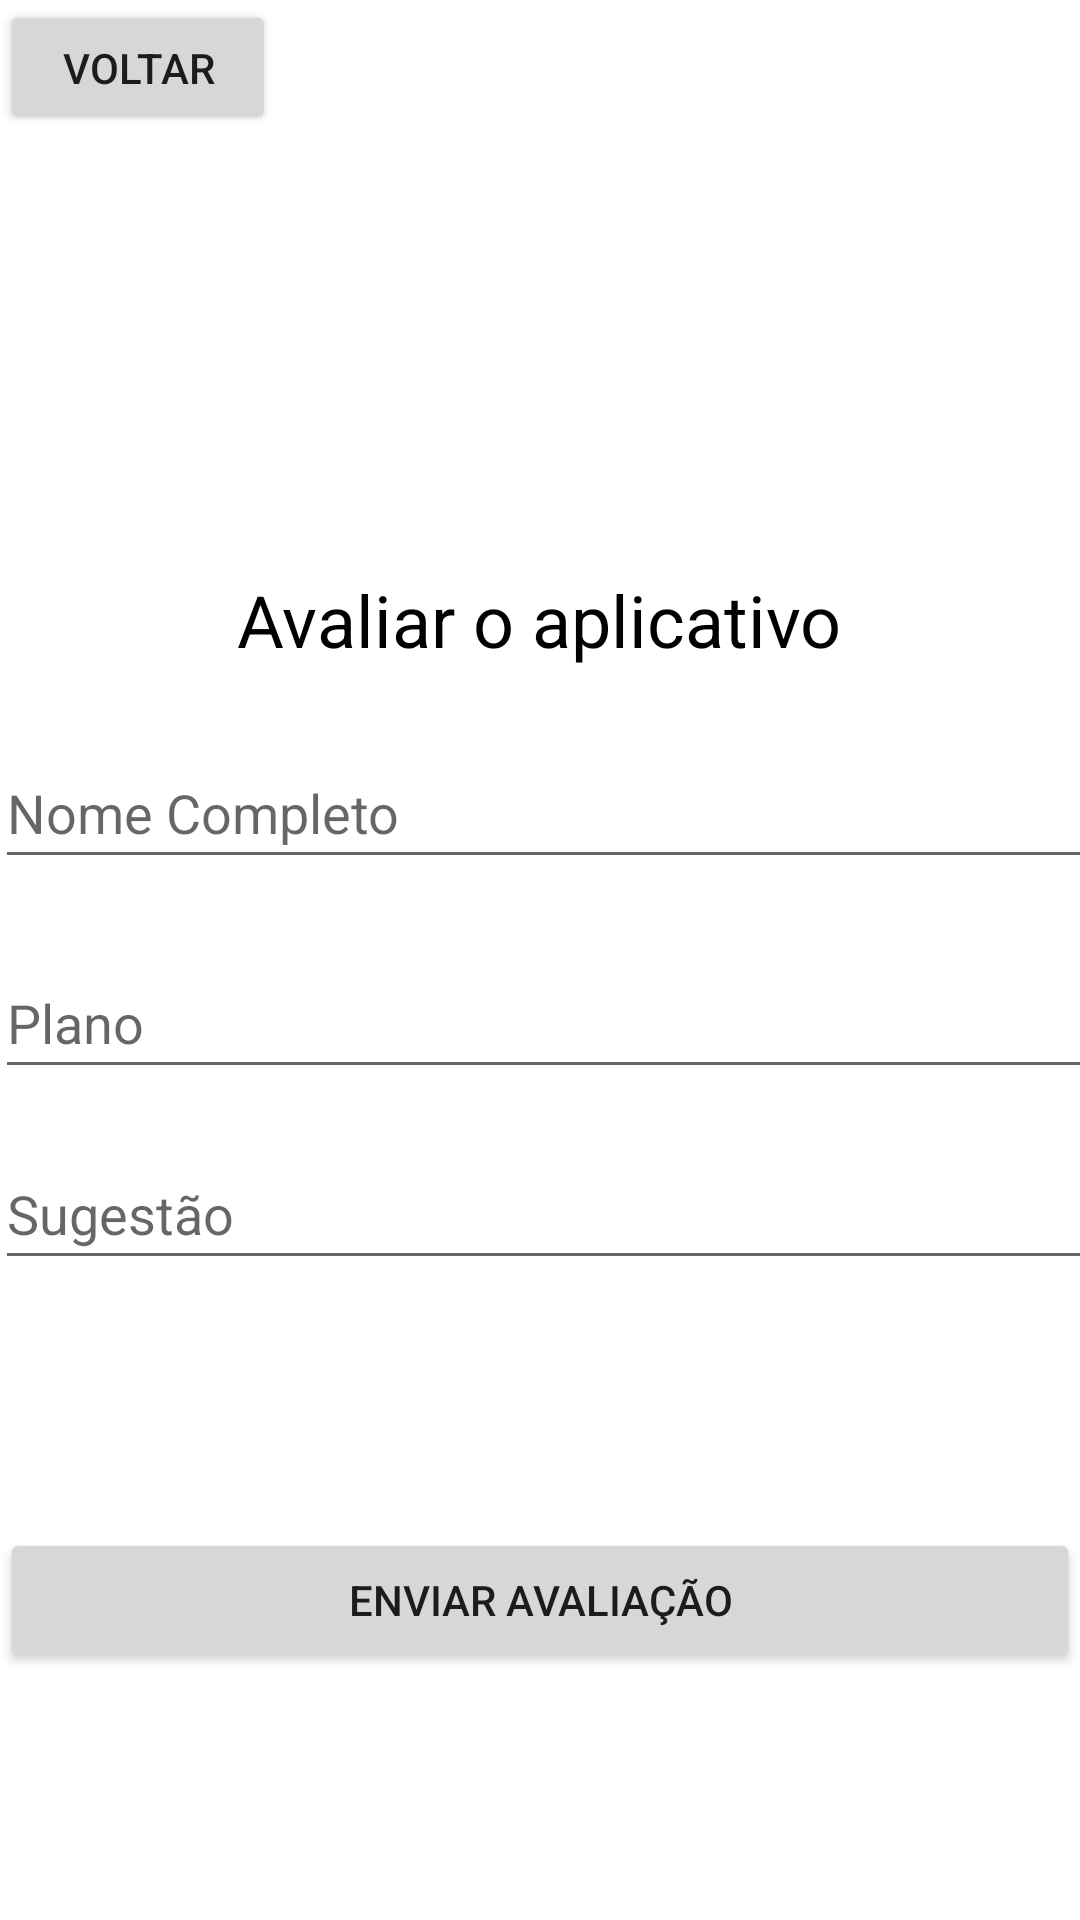

This screen was rendered from an Android layout file. Write that file and the resources it references.
<!-- AndroidManifest.xml: application theme Theme.NiPPOV2 -->
<!-- res/layout/activity_tela_de_avaliar_aplicativo.xml -->
<?xml version="1.0" encoding="utf-8"?>
<androidx.constraintlayout.widget.ConstraintLayout xmlns:android="http://schemas.android.com/apk/res/android"
    xmlns:app="http://schemas.android.com/apk/res-auto"
    xmlns:tools="http://schemas.android.com/tools"
    android:id="@+id/editTextSugestaoAvaliacao"
    android:layout_width="match_parent"
    android:layout_height="match_parent"
    tools:context=".TelaDeAvaliarAplicativo">

    <ImageView
        android:id="@+id/imageView4"
        android:layout_width="wrap_content"
        android:layout_height="wrap_content"
        app:layout_constraintBottom_toBottomOf="parent"
        app:layout_constraintEnd_toEndOf="parent"
        app:layout_constraintHorizontal_bias="0.0"
        app:layout_constraintStart_toStartOf="parent"
        app:layout_constraintTop_toTopOf="parent"
        app:layout_constraintVertical_bias="0.018"
        app:srcCompat="@drawable/nippoodontologia" />

    <TextView
        android:id="@+id/textAvaliacao"
        android:layout_width="wrap_content"
        android:layout_height="wrap_content"
        android:text="Avaliar o aplicativo"
        android:textColor="#000000"
        android:textSize="24sp"
        app:layout_constraintBottom_toBottomOf="parent"
        app:layout_constraintEnd_toEndOf="parent"
        app:layout_constraintHorizontal_bias="0.498"
        app:layout_constraintStart_toStartOf="parent"
        app:layout_constraintTop_toTopOf="parent"
        app:layout_constraintVertical_bias="0.313" />

    <EditText
        android:id="@+id/editTextNomeAvaliacao"
        android:layout_width="366dp"
        android:layout_height="47dp"
        android:ems="10"
        android:inputType="textPersonName"
        android:hint="Nome Completo"
        app:layout_constraintBottom_toBottomOf="parent"
        app:layout_constraintEnd_toEndOf="parent"
        app:layout_constraintHorizontal_bias="0.355"
        app:layout_constraintStart_toStartOf="parent"
        app:layout_constraintTop_toTopOf="parent"
        app:layout_constraintVertical_bias="0.415" />

    <EditText
        android:id="@+id/editTextPlanoAvaliacao"
        android:layout_width="366dp"
        android:layout_height="47dp"
        android:ems="10"
        android:inputType="textPersonName"
        android:hint="Plano"
        app:layout_constraintBottom_toBottomOf="parent"
        app:layout_constraintEnd_toEndOf="parent"
        app:layout_constraintHorizontal_bias="0.355"
        app:layout_constraintStart_toStartOf="parent"
        app:layout_constraintTop_toTopOf="parent"
        app:layout_constraintVertical_bias="0.533" />

    <EditText
        android:id="@+id/editTextPlanoAvaliacao3"
        android:layout_width="366dp"
        android:layout_height="47dp"
        android:ems="10"
        android:inputType="textPersonName"
        android:hint="Sugestão"
        app:layout_constraintBottom_toBottomOf="parent"
        app:layout_constraintEnd_toEndOf="parent"
        app:layout_constraintHorizontal_bias="0.355"
        app:layout_constraintStart_toStartOf="parent"
        app:layout_constraintTop_toTopOf="parent"
        app:layout_constraintVertical_bias="0.64" />

    <Button
        android:id="@+id/btnEnviarAvaliacao"
        android:layout_width="0dp"
        android:layout_height="wrap_content"
        android:text="Enviar avaliação"
        app:layout_constraintBottom_toBottomOf="parent"
        app:layout_constraintEnd_toEndOf="parent"
        app:layout_constraintStart_toStartOf="parent"
        app:layout_constraintTop_toBottomOf="@+id/editTextPlanoAvaliacao3" />

    <Button
        android:id="@+id/btnVoltarTelaAgendamentoAvalicacao"
        android:layout_width="92dp"
        android:layout_height="45dp"
        android:text="voltar"
        tools:layout_editor_absoluteX="9dp"
        tools:layout_editor_absoluteY="11dp" />
</androidx.constraintlayout.widget.ConstraintLayout>
<!-- resources referenced by this layout -->
<resources>
  <style name="Theme.NiPPOV2" parent="Theme.MaterialComponents.DayNight.DarkActionBar">
          
          <item name="colorPrimary">@color/purple_500</item>
          <item name="colorPrimaryVariant">@color/purple_700</item>
          <item name="colorOnPrimary">@color/white</item>
          
          <item name="colorSecondary">@color/teal_200</item>
          <item name="colorSecondaryVariant">@color/teal_700</item>
          <item name="colorOnSecondary">@color/black</item>
          
          <item name="android:statusBarColor">?attr/colorPrimaryVariant</item>
          
      </style>
  <!-- not gathered from this repository: default colours our renderer supplied (Android Studio template values) -->
  <color name="purple_500">#FF6200EE</color>
  <color name="purple_700">#FF3700B3</color>
  <color name="teal_200">#FF03DAC5</color>
  <color name="teal_700">#FF018786</color>
  <color name="black">#FF000000</color>
  <color name="white">#FFFFFFFF</color>
</resources>
